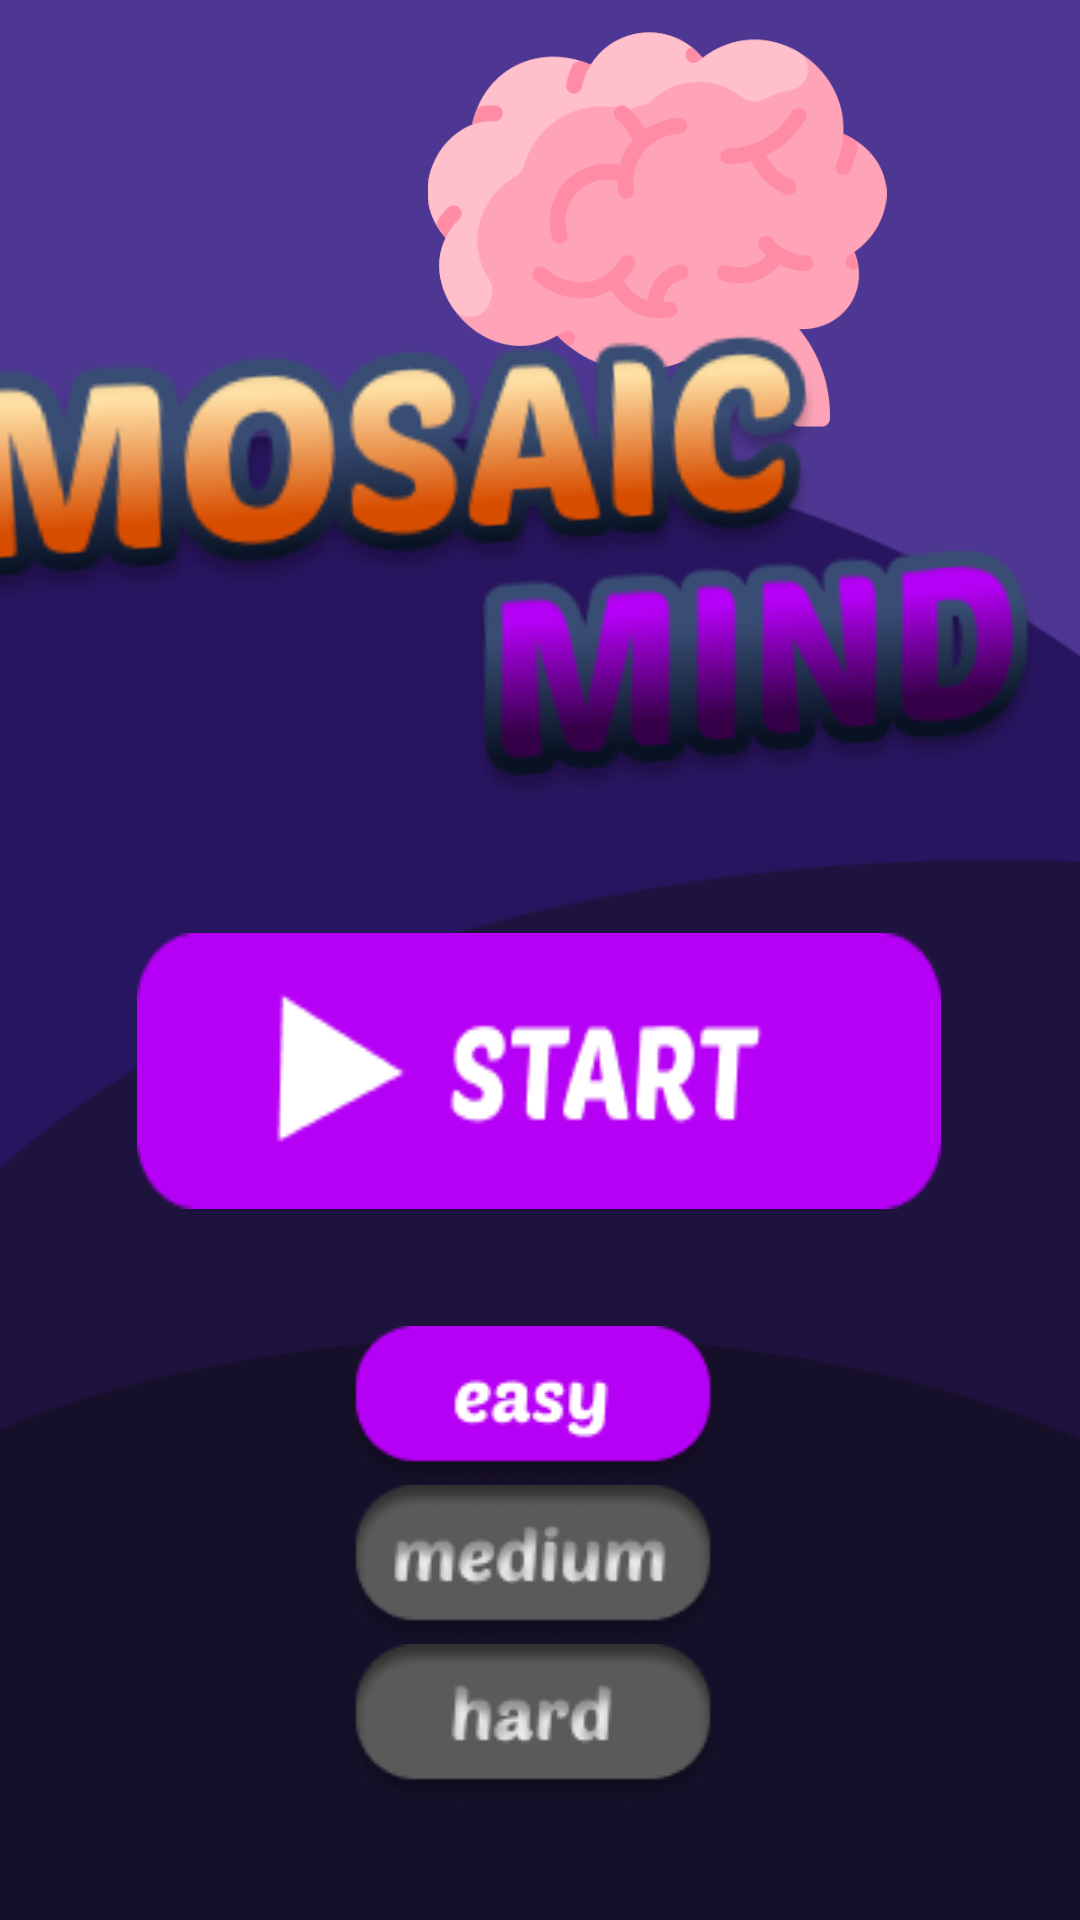

This screen was rendered from an Android layout file. Write that file and the resources it references.
<!-- AndroidManifest.xml: application theme AppTheme -->
<!-- res/layout/activity_main.xml -->
<?xml version="1.0" encoding="utf-8"?>
<androidx.constraintlayout.widget.ConstraintLayout
    xmlns:android="http://schemas.android.com/apk/res/android"
    xmlns:app="http://schemas.android.com/apk/res-auto"
    xmlns:tools="http://schemas.android.com/tools"
    android:id="@+id/linearLayout"
    android:layout_width="match_parent"
    android:layout_height="match_parent"
    android:background="@drawable/background"
    android:gravity="center"
    android:weightSum="3"
    tools:context=".MainActivity">

    <ImageView
        android:id="@+id/brainIcon"
        android:layout_width="234dp"
        android:layout_height="153dp"
        android:layout_marginEnd="24dp"
        app:layout_constraintEnd_toEndOf="parent"
        app:srcCompat="@drawable/brain"
        tools:layout_editor_absoluteY="84dp" />

    <ImageView
        android:id="@+id/title"
        android:layout_width="366dp"
        android:layout_height="168dp"
        android:layout_marginTop="104dp"
        android:rotation="-4"
        android:rotationY="4"
        android:visibility="visible"
        app:layout_constraintEnd_toEndOf="parent"
        app:layout_constraintHorizontal_bias="1.0"
        app:layout_constraintStart_toStartOf="parent"
        app:layout_constraintTop_toTopOf="parent"
        app:srcCompat="@drawable/title" />

    <Button
        android:id="@+id/startButton"
        android:layout_width="268dp"
        android:layout_height="92dp"
        android:background="@drawable/button_selector"
        android:onClick="startGame"
        app:layout_constraintBottom_toTopOf="@+id/difficultyRadioGroup"
        app:layout_constraintEnd_toEndOf="parent"
        app:layout_constraintHorizontal_bias="0.496"
        app:layout_constraintStart_toStartOf="parent"
        app:layout_constraintTop_toBottomOf="@id/title"
        app:layout_constraintVertical_bias="0.8" />

    <RadioGroup
        android:id="@+id/difficultyRadioGroup"
        android:layout_width="wrap_content"
        android:layout_height="wrap_content"
        android:checkedButton="@+id/easyRadioButton"
        android:orientation="vertical"
        app:layout_constraintBottom_toBottomOf="parent"
        app:layout_constraintEnd_toEndOf="parent"
        app:layout_constraintStart_toStartOf="parent"
        app:layout_constraintTop_toBottomOf="@+id/startButton"
        app:layout_constraintVertical_bias="1">

        <RadioButton
            android:id="@+id/easyRadioButton"
            android:layout_width="wrap_content"
            android:layout_height="wrap_content"
            android:layout_marginEnd="5dp"
            android:button="@drawable/easy_selector" />

        <RadioButton
            android:id="@+id/mediumRadioButton"
            android:layout_width="wrap_content"
            android:layout_height="wrap_content"
            android:layout_marginEnd="5dp"
            android:button="@drawable/medium_selector" />

        <RadioButton
            android:id="@+id/difficultRadioButton"
            android:layout_width="wrap_content"
            android:layout_height="wrap_content"
            android:button="@drawable/hard_selector" />

    </RadioGroup>


</androidx.constraintlayout.widget.ConstraintLayout>
<!-- resources referenced by this layout -->
<resources>
  <!-- drawable background: png bitmap (drawable, 6068 bytes) -->
  <!-- drawable brain: png bitmap (drawable, 25694 bytes) -->
  <!-- drawable button_selector (drawable) -->
  <?xml version="1.0" encoding="utf-8"?>
  <selector xmlns:android="http://schemas.android.com/apk/res/android">
      <item android:drawable="@drawable/start_button_pressed" android:state_pressed="true" />
      <item android:drawable="@drawable/start_button" />
  </selector>
  <!-- drawable easy_selector (drawable) -->
  <?xml version="1.0" encoding="utf-8"?>
  <selector xmlns:android="http://schemas.android.com/apk/res/android">
      <item android:drawable="@drawable/easy_selected" android:state_checked="true" />
      <item android:drawable="@drawable/easy" />
  </selector>
  <!-- drawable hard_selector (drawable) -->
  <?xml version="1.0" encoding="utf-8"?>
  <selector xmlns:android="http://schemas.android.com/apk/res/android">
      <item android:drawable="@drawable/hard_selected" android:state_checked="true" />
      <item android:drawable="@drawable/hard" />
  </selector>
  <!-- drawable medium_selector (drawable) -->
  <?xml version="1.0" encoding="utf-8"?>
  <selector xmlns:android="http://schemas.android.com/apk/res/android">
      <item android:drawable="@drawable/medium_selected" android:state_checked="true" />
      <item android:drawable="@drawable/medium" />
  </selector>
  <!-- drawable title: png bitmap (drawable, 41925 bytes) -->
  <!-- drawable start_button_pressed: png bitmap (drawable, 7313 bytes) -->
  <!-- drawable start_button: png bitmap (drawable, 3079 bytes) -->
  <!-- drawable easy_selected: png bitmap (drawable, 3548 bytes) -->
  <!-- drawable easy: png bitmap (drawable, 4174 bytes) -->
  <!-- drawable hard_selected: png bitmap (drawable, 3397 bytes) -->
  <!-- drawable hard: png bitmap (drawable, 4030 bytes) -->
  <!-- drawable medium_selected: png bitmap (drawable, 3743 bytes) -->
  <!-- drawable medium: png bitmap (drawable, 4594 bytes) -->
</resources>
